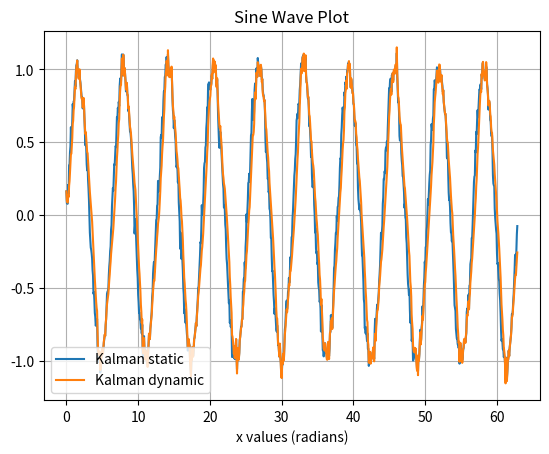

Source code (Python):
#2026, S. Diane, реализация одномерного фильтра Калмана
import numpy as np
import matplotlib.pyplot as plt

#Теория по статье: Шестаков А.Л., Келлер А.В. Одномерный фильтр калмана в алгоритмах численного решения задачи оптимального динамического измерения
#https://cyberleninka.ru/article/n/odnomernyy-filtr-kalmana-v-algoritmah-chislennogo-resheniya-zadachi-optimalnogo-dinamicheskogo-izmereniya/

#1
#упрощенный фильтр со статичным коэффициентом доверия
K=0.5 #коэфф. доверия (фильтр доверяет сигналу)
def filter_Kalman_test(yy0):
    res=np.zeros(len(yy0))
    res[0]=yy0[0]
    for i in range(len(yy0)):
        y_=res[max(0,i-1)]
        res[i]=y_ + K*(yy0[i]-y_) #см. формула (10), Шестаков 2021
    return res

#2
#адаптивный фильтр с изменяемым коэффициентом доверия
def get_w(yy0, yy, i, N): #формула (13), Шестаков 2021
    avg_err, w=np.mean([yy0[max(0,i-m)]-yy[max(0,i-m)] for m in range(N)]), 0
    for m in range(N):
        delta=yy0[max(0,i-m)]-yy[max(0,i-m,-1)] - avg_err
        w+=delta**2
    return w / (N-1)

def get_sigma2(yy0, i, N):
    m=np.mean(yy0[max(0,i-N):i+1:1])
    return np.sum((np.array(yy0[max(0,i-N):i+1:1])-m)**2)

def filter_Kalman(yy0):
    yy=np.zeros(len(yy0))
    yy[0]=yy0[0]
    P,P_=0.1,0.1 #задаем небольшие значения чтоб не делить на ноль
    K=0.5 #в местах графика с большим шумом коэф. доверия K будет расти,
    #в стабильных же участках графика будет падать
    for i in range(len(yy)):
        y_=yy[max(0,i-1)]
        P_=P+get_w(yy0, yy, i, N=10)
        sigma2=get_sigma2(yy0, i, N=10)
        if i==0: sigma2=0.01
        K=P_/(P_+sigma2)
        P=(1-K)*P_ #см. формула (14), Шестаков 2021
        yy[i]=y_ + K*(yy0[i]-y_) #см. формула (10), Шестаков 2021
        print(K)
    return yy

np.random.seed(1)

# создание тестовых данных
xx = np.linspace(0, 10 * 2 * np.pi, 1000)
yy = np.sin(xx) + np.random.normal(0, 0.1, 1000)

i=5
length=10
test=yy[i : max(0,i-length): -1]
test2=list(enumerate(test))
print(test2)

# фильтрация
yy1 = filter_Kalman_test(yy)
yy2 = filter_Kalman(yy)

# построение графиков
plt.plot(xx, yy1, label="Kalman static")
plt.plot(xx, yy2, label="Kalman dynamic")

plt.xlabel('x values (radians)')
plt.legend()
plt.title('Sine Wave Plot')
plt.grid(True)
plt.show()
